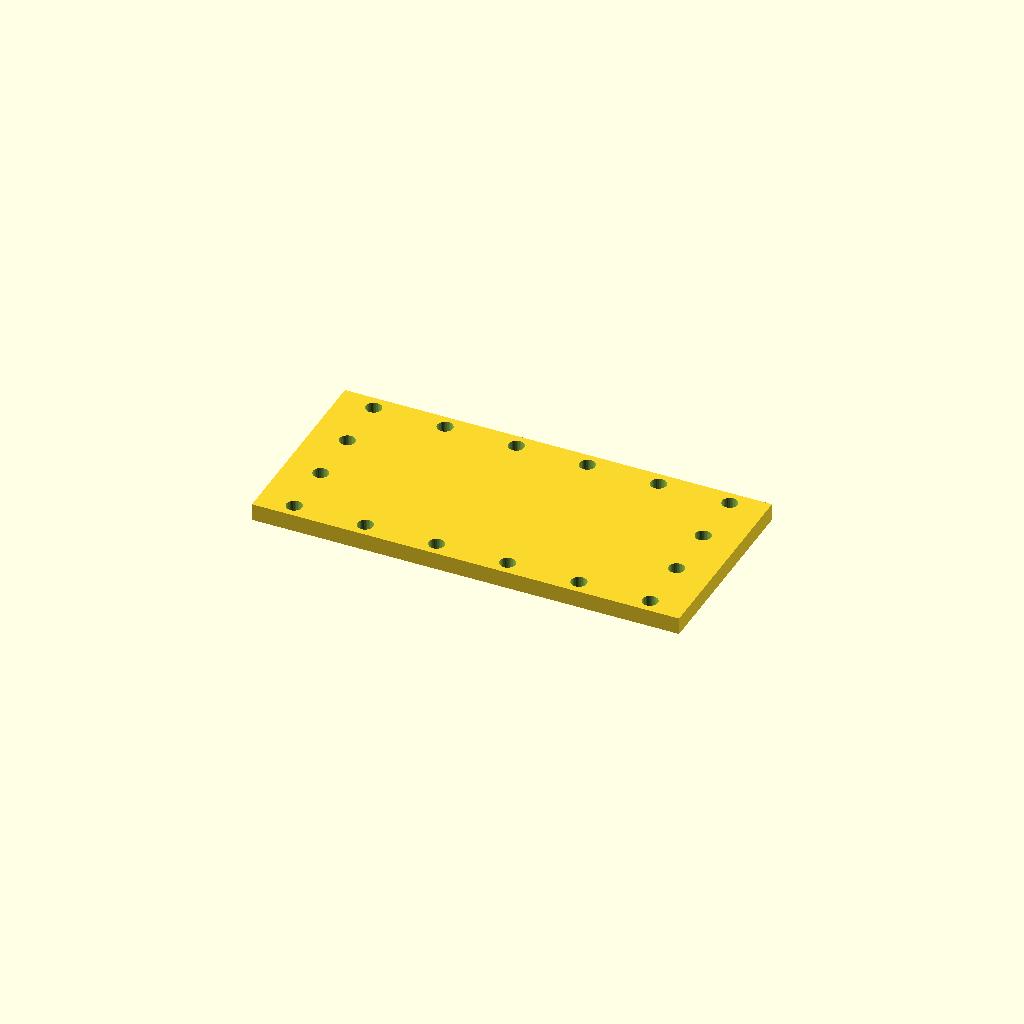
Cell 1: rendered with the file's own defaults.
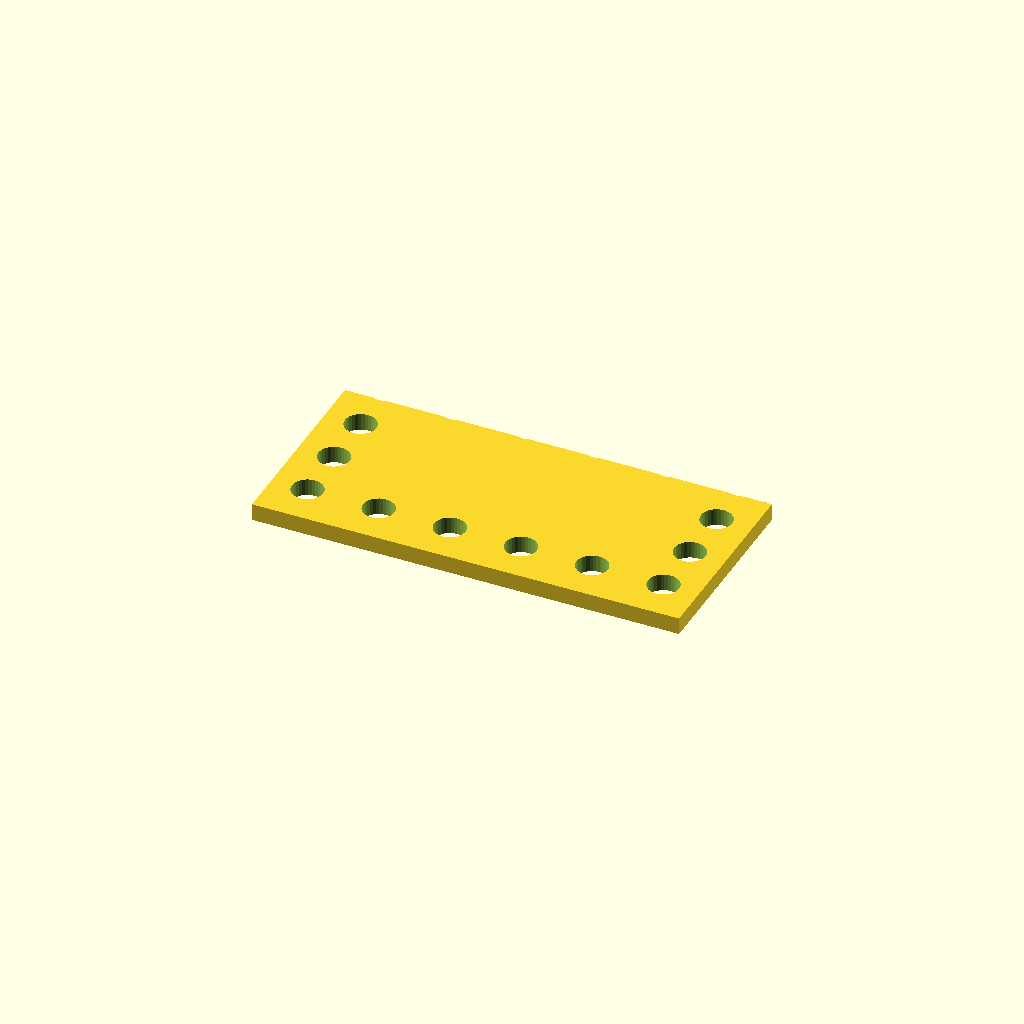
Cell 2: the same model with hole_d = 11.
One fixed orthographic camera (rotation 55°, 0°, 25°; colour scheme Cornfield) for every cell.
OpenSCAD source file optional_data/data/place1/perfpanels/part_0140.scad:
$fn = 32;

// ----------------------------------------------------------------------
// Perforated panel 150 x 70 x 6
// 4 x 6 Ø5.5 holes, frame layout
// ----------------------------------------------------------------------

// --- parameters (mm) ---
panel = [150, 70, 6];  // overall size (x, y, z)
hole_d = 5.5;          // hole diameter
pitch_x = 25;          // hole pitch along X
pitch_y = 20;          // hole pitch along Y

// --- derived feature positions (mm) ---
margin = hole_d / 2 + 2;            // = 4.75   clearance from the panel edge
cols = floor((panel[0] - 2 * margin) / pitch_x) + 1;  // = 6   how many columns fit in X
rows = floor((panel[1] - 2 * margin) / pitch_y) + 1;  // = 4   how many rows fit in Y
span_x = (cols - 1) * pitch_x + 0;  // = 125   width of the field
span_y = (rows - 1) * pitch_y;      // = 60   height of the field
origin_x = -span_x / 2;             // = -62.5   X of the first hole
origin_y = -span_y / 2;             // = -30   Y of the first row
holes = 2 * cols + 2 * (rows - 2);  // = 16   holes around the frame
feature_centers = [
  [origin_x + 0 * pitch_x, origin_y + 0 * pitch_y],
  [origin_x + 0 * pitch_x, origin_y + 1 * pitch_y],
  [origin_x + 0 * pitch_x, origin_y + 2 * pitch_y],
  [origin_x + 0 * pitch_x, origin_y + 3 * pitch_y],
  [origin_x + 1 * pitch_x, origin_y + 0 * pitch_y],
  [origin_x + 1 * pitch_x, origin_y + 3 * pitch_y],
  [origin_x + 2 * pitch_x, origin_y + 0 * pitch_y],
  [origin_x + 2 * pitch_x, origin_y + 3 * pitch_y],
  [origin_x + 3 * pitch_x, origin_y + 0 * pitch_y],
  [origin_x + 3 * pitch_x, origin_y + 3 * pitch_y],
  [origin_x + 4 * pitch_x, origin_y + 0 * pitch_y],
  [origin_x + 4 * pitch_x, origin_y + 3 * pitch_y],
  [origin_x + 5 * pitch_x, origin_y + 0 * pitch_y],
  [origin_x + 5 * pitch_x, origin_y + 1 * pitch_y],
  [origin_x + 5 * pitch_x, origin_y + 2 * pitch_y],
  [origin_x + 5 * pitch_x, origin_y + 3 * pitch_y]
];   // hole centres, used verbatim by the cutter loop

// panel outline, every hole through
difference() {
  cube(panel, center = true);
  for (centre = feature_centers)
    translate([centre[0], centre[1], 0])
      cylinder(d = hole_d, h = panel[2] + 2, center = true);
}
Parameter table extracted from the source (name, type, default, range or options):
panel: vector, default [150, 70, 6]
hole_d: number, default 5.5
pitch_x: number, default 25
pitch_y: number, default 20
